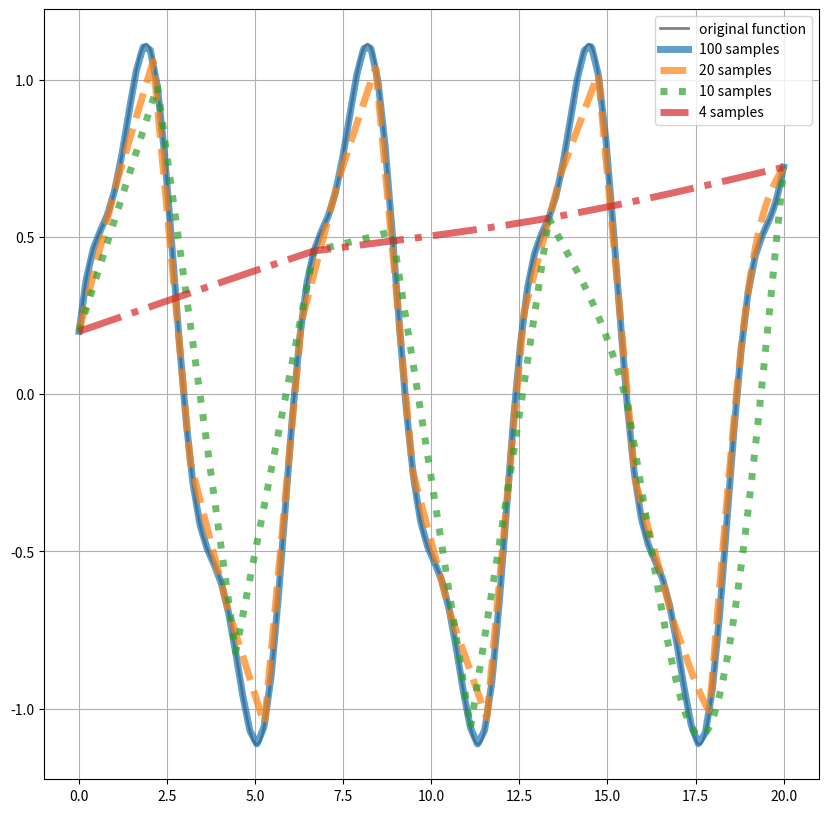

Here is the Python script that generated this plot:
import numpy as np
import matplotlib.pyplot as plt

def find_pos(x, xdata):
    cpy_JD = xdata.copy()

    low = 0
    high = len(cpy_JD) - 1

    while high - low > 1:
        mid = (low + high) // 2
        if xdata[mid] > x:
            high = mid
        else:
            low = mid
    
    return low

def cubic_spline(ip_pos, xdata, ydata):
    # initial setting. make matrix for calculation
    n = len(xdata) - 2
    # n defines the size of matrix

    derv_two = np.zeros(n).T

    mat_cal = np.zeros((n, n))

    res_cal = np.zeros(n).T

    for _ in range(n):
        mat_cal[_][_] = (xdata[_ + 2] - xdata[_]) / 3
        if _ != 0:
           mat_cal[_][_ - 1] = (xdata[_ + 1] - xdata[_]) / 6
        if _ != len(xdata) - 3:
            mat_cal[_][_ + 1] = (xdata[_ + 2] - xdata[_ + 1]) / 6
    res_cal[_] = ((ydata[_ + 2] - ydata[_ + 1]) / (xdata[_ + 2] - xdata[_ + 1])) - ((ydata[_ + 1] - ydata[_]) / (xdata[_ + 1] - xdata[_]))

    derv_two = np.linalg.solve(mat_cal, res_cal)

    derv_two = np.append(derv_two, 0)
    derv_two = np.append(0, derv_two)

    # find the position of interpolation
    index = find_pos(ip_pos, xdata)

    x0 = xdata[index]
    x1 = xdata[index + 1]
    
    y0 = ydata[index]
    y1 = ydata[index + 1]

    t = x1 - x0
    A = (x1 - ip_pos) / t
    B = (ip_pos - x0) / t
    C = (A**3 - A) * (t**2) / 6
    D = (B**3 - B) * (t**2) / 6

    return A * y0 + B * y1 + C * derv_two[index] + D * derv_two[index + 1] 

def func_given(t):
    return np.sin(t) + 0.2 * np.cos(3*t)

gap_test = np.linspace(0, 20, 1000)
index_gap = ["100", "20", "10", "4"]
index_sam = ["sam_100", "sam_20", "sam_10", "sam_4"]
# get sample data from given function from [0, 20]
for _ in range(4):
    gap = int(index_gap[_])
    samples = np.linspace(0, 20, gap)
    index_sam[_] = func_given(samples)
    index_gap[_] = samples
    
result_array = np.zeros((4, 1000))
for _ in range(4):
    result_array[_] = np.array([cubic_spline(i, index_gap[_], index_sam[_]) for i in gap_test])
    
tlist = ["-", "--", ":", "-."]
plt.figure(figsize=(10, 10))
plt.grid()
plt.plot(gap_test, func_given(gap_test), color="black", alpha=0.5, linewidth=2)
for _ in range (4):
    plt.plot(gap_test, result_array[_], linestyle=tlist[_], alpha=0.7, linewidth=5)
plt.legend(["original function", "100 samples", "20 samples", "10 samples", "4 samples"])
plt.show()


